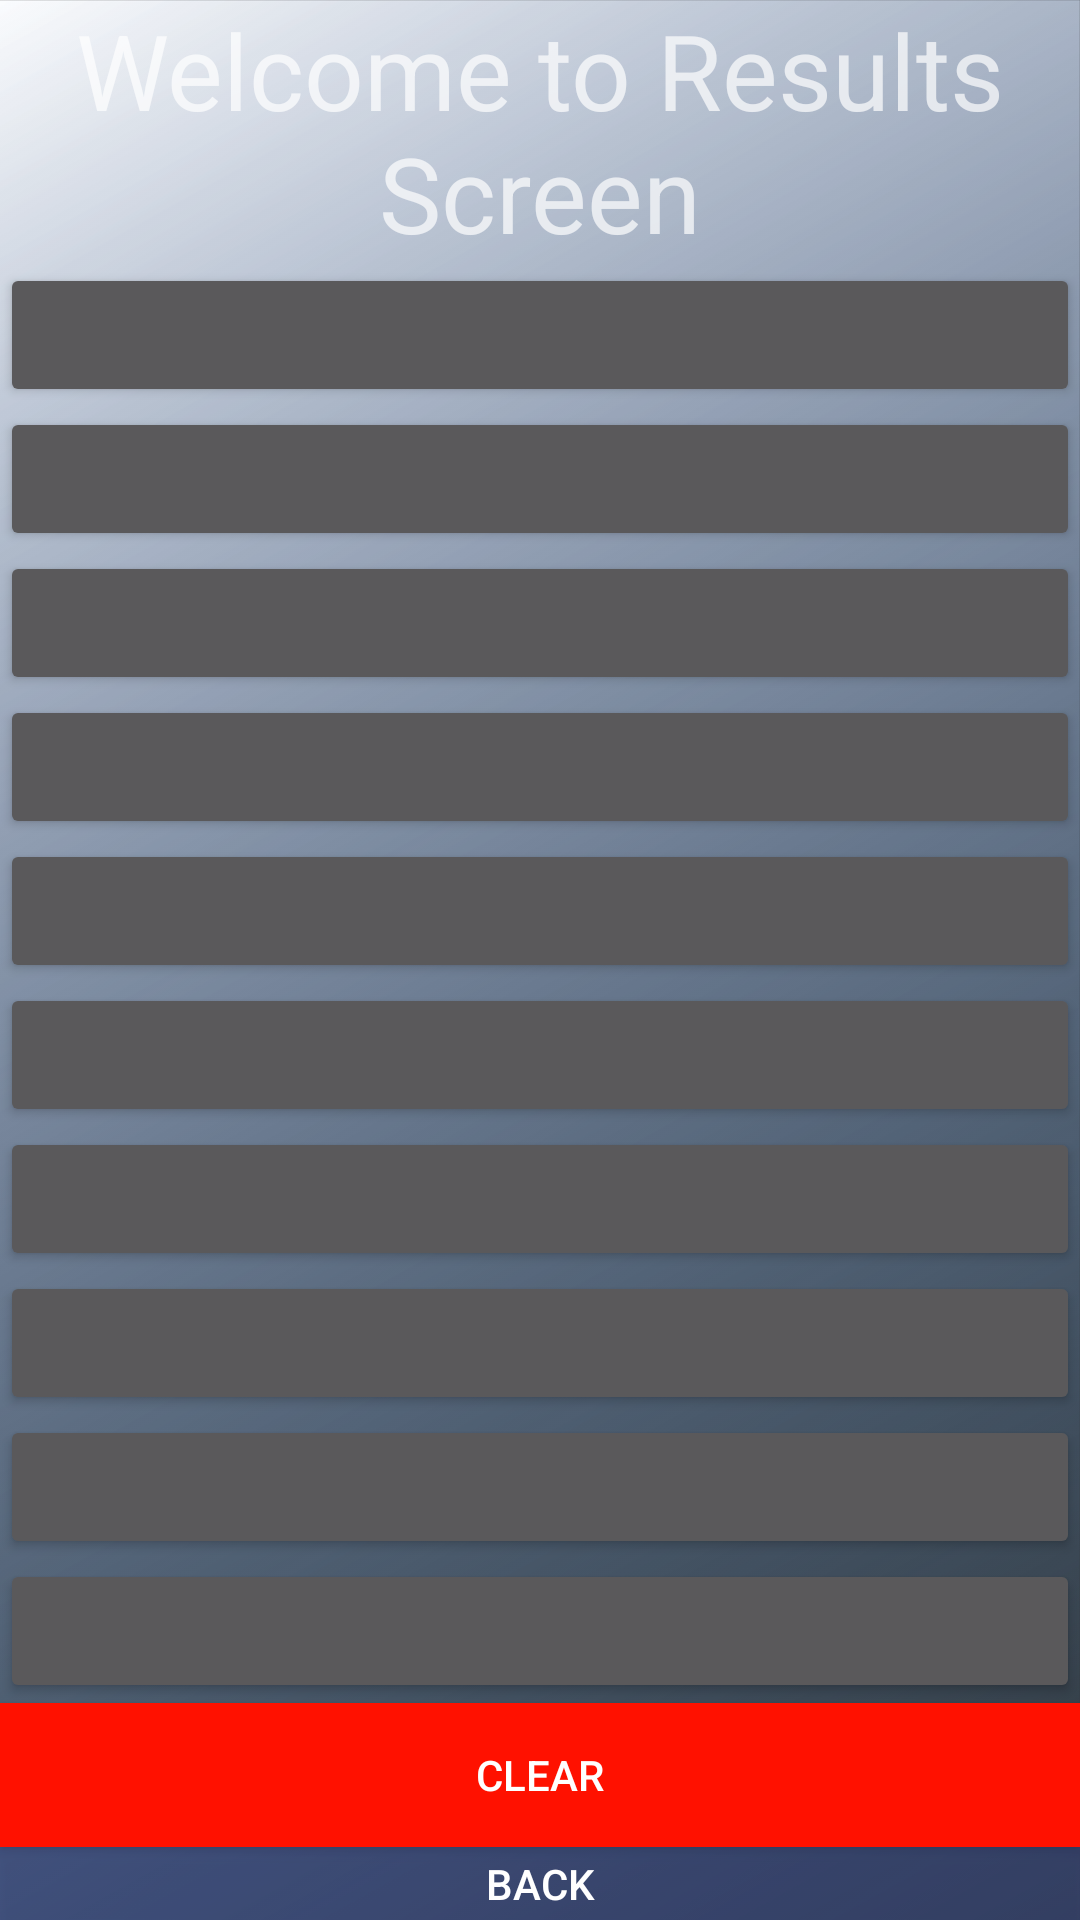

Reconstruct the res/layout file that produces this screen, plus the resources it refers to.
<!-- AndroidManifest.xml: application theme Theme.AppCompat -->
<!-- res/layout/activity_result_screen.xml -->
<?xml version="1.0" encoding="utf-8"?>
<LinearLayout xmlns:android="http://schemas.android.com/apk/res/android"
    xmlns:app="http://schemas.android.com/apk/res-auto"
    xmlns:tools="http://schemas.android.com/tools"
    android:layout_width="match_parent"
    android:layout_height="match_parent"
    android:orientation="vertical"
    android:background="@drawable/background"
    tools:context="com.k.objectdetection.general.ResultScreen">

    <TextView
        android:layout_width="match_parent"
        android:layout_height="wrap_content"
        android:textSize="35dp"
        android:gravity="center"
        android:text="Welcome to Results Screen"/>



    <Button
        android:id="@+id/result0"
        android:layout_width="match_parent"
        android:layout_height="wrap_content"/>

    <Button
        android:id="@+id/result1"
        android:layout_width="match_parent"
        android:layout_height="wrap_content"/>

    <Button
        android:id="@+id/result2"
        android:layout_width="match_parent"
        android:layout_height="wrap_content"/>

    <Button
        android:id="@+id/result3"
        android:layout_width="match_parent"
        android:layout_height="wrap_content"/>

    <Button
        android:id="@+id/result4"
        android:layout_width="match_parent"
        android:layout_height="wrap_content"/>

    <Button
        android:id="@+id/result5"
        android:layout_width="match_parent"
        android:layout_height="wrap_content"/>

    <Button
        android:id="@+id/result6"
        android:layout_width="match_parent"
        android:layout_height="wrap_content"/>

    <Button
        android:id="@+id/result7"
        android:layout_width="match_parent"
        android:layout_height="wrap_content"/>

    <Button
        android:id="@+id/result8"
        android:layout_width="match_parent"
        android:layout_height="wrap_content"/>

    <Button
        android:id="@+id/result9"
        android:layout_width="match_parent"
        android:layout_height="wrap_content"/>

    <Button
        android:id="@+id/clearData"
        android:layout_width="match_parent"
        android:layout_height="wrap_content"
        android:background="#FF1100"
        android:text="Clear"
        android:onClick="ClearData"/>

    <Button
        android:id="@+id/backButton"
        android:layout_width="match_parent"
        android:layout_height="wrap_content"
        android:background="#503F51B5"
        android:text="Back"
        android:onClick="ExitScreen"/>

</LinearLayout>
<!-- resources referenced by this layout -->
<resources>
  <!-- drawable background: png bitmap (drawable, 200325 bytes) -->
</resources>
